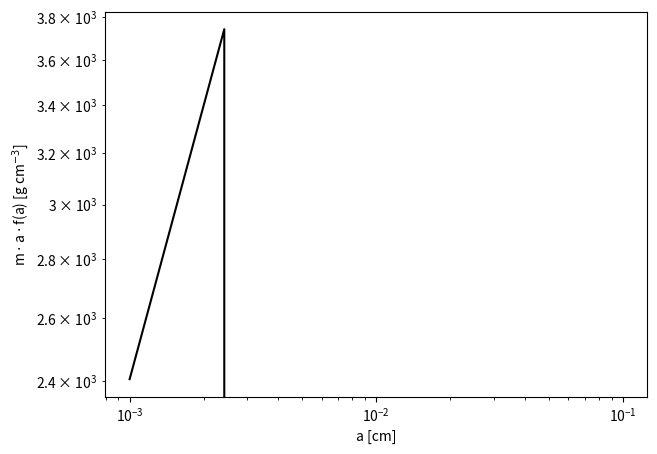

Write the Python code that produced this figure.
import numpy as np

def cs_to_T(c_s, k_B,m_p,mu):
    """ Converts sound speed of gas (as given by FARGO) to temperature.
        Uses the following relation: p = c_s^2 * rho = kT*rho/mu*mp
    """
    return c_s**2 / (mu * m_p * k_B)

def St_to_r(St, rho_gas,T_gas,rho_dust, k_B,m_p,mu):
    """ Converts particle Stokes number to absolute particle size.
        From: C.P. Dullemond slides.
        Omega_K = 1 # Keplerian orbital velocity (always 1 in FARGO shearing box).
        For now only in Epstein drag regime. (TODO add Stokes regime(s) later?)
        Inputs: 
            - St       : Stokes number(s) to be converted. (scalar or array)
            - rho_gas  : gas mass density in g/cm3.
            - T_gas    : gas temperature in K.
            - rho_dust : dust monomer mass density in g/cm3.
        Outputs:
            - Particle size(s) in cm. (scalar or array)
    """
    # Calculate thermal velocity of gas in cm/s.
    v_th = np.sqrt( (8 * k_B * T_gas) / (np.pi * mu * m_p) )
    # Calculate particle size.
    return St * rho_gas * v_th / rho_dust

def r_to_m(r, rho_dust):
    """ Get particle mass from size and density.
        Assumes spherical shape for all particles.
    """
    return 4/3 * np.pi * rho_dust * r**3



def preprocessing_direct(Stokes,rho_dust,rho_gas,c_s):
    """ Takes state and info given by FARGO3D and converts to input for dust evolution step.

        Input:
            - Stokes number per size bin
            - dust monomer mass density
            - gas mass density
            - gas sound speed
        Output:
            - sizes
            - masses
            - T_gas

        # TODO convert 3D velocity distribution to 2D relative velocity matrix?
    """

    # Constants
    k_B = 1.380649e-16          # Boltzmann constant in erg/K.
    m_p = 1.6726219236951e-24   # Proton mass in g.
    mu  = 2.33                  # Mean molecular weight (molecular Hydrogen)

    T_gas  = cs_to_T(c_s, k_B,m_p,mu)
    sizes  = St_to_r(Stokes, rho_gas,T_gas,rho_dust,  k_B,m_p,mu)
    masses = r_to_m(sizes, rho_dust)

    return sizes,masses, T_gas



def MRN(a, imin,imax,rho_dust):
    """
    """
    da = a[imax]**0.5 - a[imin]**0.5
    MRN = 0.5/r_to_m(da, rho_dust) * a**-3.5
    MRN[:imin] = 0
    MRN[imax:] = 0
    return MRN

def generate_inputs_basic(nbins,idxmin0,idxmax0 ,rho_gas,c_s):
    """ # First try: zero vrel, brownian only : check analytical solution dullemond/dominik 2005.
    """
    rho_dust = 1e1
    St_min, St_max = 0.01, 0.5
    Stokes = np.logspace(10**St_min,10**St_max,nbins)

    sizes, masses, T_gas = preprocessing_direct(Stokes,rho_dust,rho_gas,c_s)
    densities = MRN(sizes, sizes[idxmin0],sizes[idxmax0], rho_gas)
    velos = np.zeros((len(Stokes),3))

    return sizes, masses, densities, velos, T_gas



if __name__=="__main__":
    from matplotlib import pyplot as plt

    nbins    = 100
    imin     = 0
    imax     = 20
    rho_dust = 1e1

    sizes     = np.logspace(-3,-1,nbins)
    # sizes     = np.linspace(1e-5,5e-5,nbins)
    masses    = r_to_m(sizes,rho_dust)
    densities = MRN(sizes, imin,imax,rho_dust)
    
    y = densities * masses * sizes

    fig, ax = plt.subplots(1,1, figsize=(7,5))
    ax.plot(sizes,y, color="k")
    ax.set_xscale("log")
    ax.set_yscale("log")
    ax.set_xlabel(r"a [cm]")
    ax.set_ylabel(r"m $\cdot$ a $\cdot$ f(a) [g cm$^{-3}$]")
    plt.show()